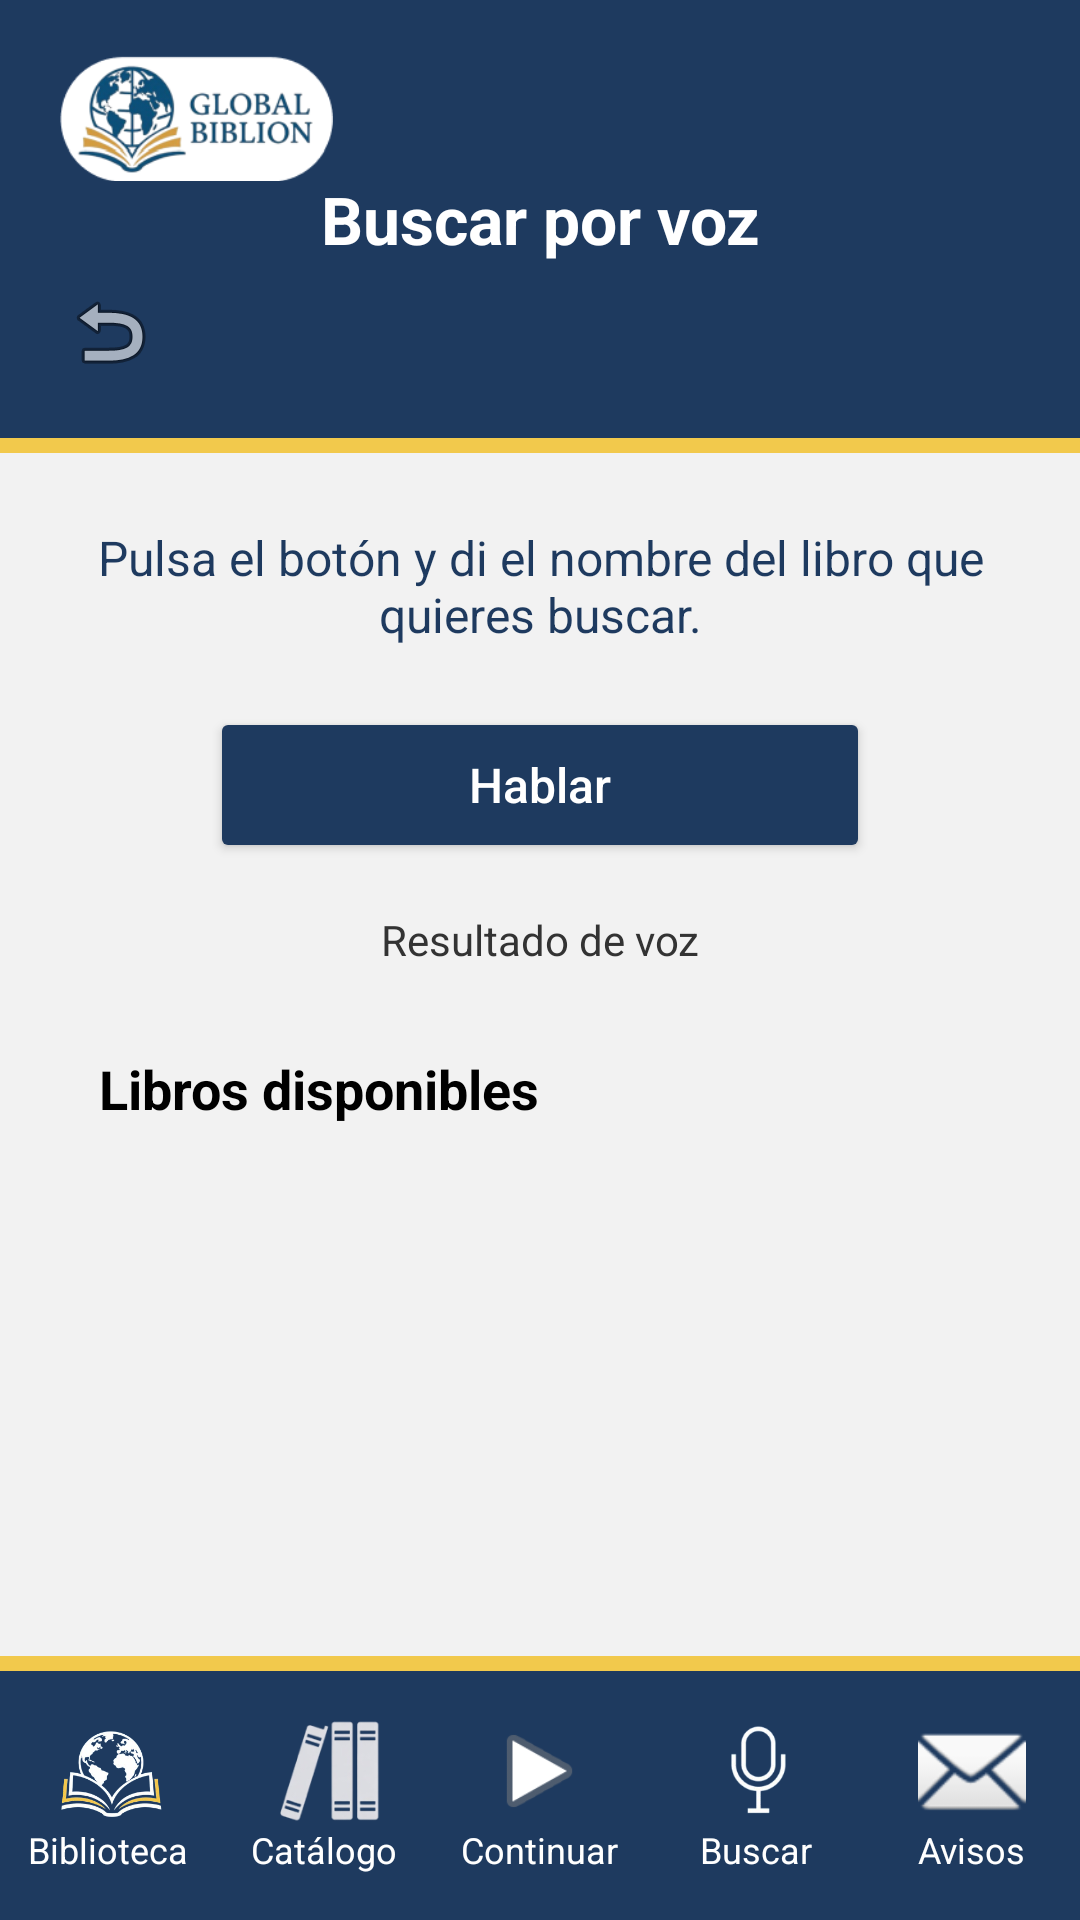

The Android layout XML behind this screen, and the referenced resources:
<!-- AndroidManifest.xml: application theme Theme.GlobalBiblion -->
<!-- res/layout/activity_buscar_por_voz.xml -->
<?xml version="1.0" encoding="utf-8"?>
<androidx.constraintlayout.widget.ConstraintLayout xmlns:android="http://schemas.android.com/apk/res/android"
    xmlns:app="http://schemas.android.com/apk/res-auto"
    xmlns:tools="http://schemas.android.com/tools"
    android:id="@+id/rootBuscarPorVoz"
    android:layout_width="match_parent"
    android:layout_height="match_parent"
    android:background="#F2F2F2">

    <ScrollView
        android:id="@+id/svBuscarVoz"
        android:layout_width="0dp"
        android:layout_height="0dp"
        android:fillViewport="true"
        app:layout_constraintBottom_toTopOf="@id/bottomBar"
        app:layout_constraintEnd_toEndOf="parent"
        app:layout_constraintStart_toStartOf="parent"
        app:layout_constraintTop_toTopOf="parent">

        <LinearLayout
            android:layout_width="match_parent"
            android:layout_height="wrap_content"
            android:orientation="vertical">

            <androidx.constraintlayout.widget.ConstraintLayout
                android:id="@+id/header"
                android:layout_width="match_parent"
                android:layout_height="146dp"
                android:background="#1E3A5F">

                <ImageView
                    android:id="@+id/ivLogoMenu"
                    android:layout_width="91dp"
                    android:layout_height="49dp"
                    android:layout_marginStart="20dp"
                    android:layout_marginTop="15dp"
                    android:contentDescription="@string/app_name"
                    app:layout_constraintStart_toStartOf="parent"
                    app:layout_constraintTop_toTopOf="parent"
                    app:srcCompat="@drawable/logocfmenuprin" />


                <ImageButton
                    android:id="@+id/btnVolver"
                    android:layout_width="57dp"
                    android:layout_height="57dp"
                    android:layout_marginStart="8dp"
                    android:layout_marginTop="82dp"
                    android:background="@null"
                    android:contentDescription="@string/volver"
                    android:src="@android:drawable/ic_menu_revert"
                    app:layout_constraintStart_toStartOf="parent"
                    app:layout_constraintTop_toTopOf="parent" />

                <TextView
                    android:id="@+id/tvTituloBuscarVoz"
                    android:layout_width="wrap_content"
                    android:layout_height="wrap_content"
                    android:text="Buscar por voz"
                    android:textColor="@android:color/white"
                    android:textSize="22sp"
                    android:textStyle="bold"
                    app:layout_constraintBottom_toBottomOf="parent"
                    app:layout_constraintEnd_toEndOf="parent"
                    app:layout_constraintStart_toStartOf="parent"
                    app:layout_constraintTop_toTopOf="parent" />

            </androidx.constraintlayout.widget.ConstraintLayout>

            <View
                android:id="@+id/vLinea"
                android:layout_width="match_parent"
                android:layout_height="5dp"
                android:background="#F2C94C" />

            <TextView
                android:id="@+id/tvExplicacionVoz"
                android:layout_width="match_parent"
                android:layout_height="wrap_content"
                android:layout_marginStart="32dp"
                android:layout_marginTop="24dp"
                android:layout_marginEnd="32dp"
                android:gravity="center"
                android:text="Pulsa el botón y di el nombre del libro que quieres buscar."
                android:textColor="#1E3A5F"
                android:textSize="16sp" />

            <Button
                android:id="@+id/btnHablar"
                android:layout_width="220dp"
                android:layout_height="52dp"
                android:layout_gravity="center_horizontal"
                android:layout_marginTop="20dp"
                android:backgroundTint="#1E3A5F"
                android:text="Hablar"
                android:textAllCaps="false"
                android:textColor="@android:color/white"
                android:textSize="16sp" />

            <TextView
                android:id="@+id/tvResultadoVoz"
                android:layout_width="match_parent"
                android:layout_height="wrap_content"
                android:layout_marginStart="32dp"
                android:layout_marginTop="16dp"
                android:layout_marginEnd="32dp"
                android:gravity="center"
                android:text="Resultado de voz"
                android:textColor="#333333"
                android:textSize="14sp" />

            <TextView
                android:id="@+id/tvLibrosDisponibles"
                android:layout_width="wrap_content"
                android:layout_height="wrap_content"
                android:layout_marginStart="33dp"
                android:layout_marginTop="28dp"
                android:text="Libros disponibles"
                android:textColor="#000000"
                android:textSize="18sp"
                android:textStyle="bold" />

            <GridLayout
                android:id="@+id/gridBibliotecaVoz"
                android:layout_width="match_parent"
                android:layout_height="wrap_content"
                android:layout_marginStart="24dp"
                android:layout_marginTop="16dp"
                android:layout_marginEnd="24dp"
                android:layout_marginBottom="24dp"
                android:columnCount="2"/>

        </LinearLayout>
    </ScrollView>

    <include
        android:id="@+id/bottomBar"
        layout="@layout/bottom_bar"
        android:layout_width="0dp"
        android:layout_height="88dp"
        app:layout_constraintBottom_toBottomOf="parent"
        app:layout_constraintEnd_toEndOf="parent"
        app:layout_constraintStart_toStartOf="parent" />

</androidx.constraintlayout.widget.ConstraintLayout>
<!-- res/layout/bottom_bar.xml (included above) -->
<?xml version="1.0" encoding="utf-8"?>
<LinearLayout xmlns:android="http://schemas.android.com/apk/res/android"
    android:id="@+id/bottomBarContainer"
    android:layout_width="match_parent"
    android:layout_height="88dp"
    android:orientation="vertical"
    android:background="#1E3A5F">

    <View
        android:id="@+id/vLineaBottomBar"
        android:layout_width="match_parent"
        android:layout_height="5dp"
        android:background="#F2C94C" />

    <LinearLayout
        android:id="@+id/frameLayout"
        android:layout_width="match_parent"
        android:layout_height="0dp"
        android:layout_weight="1"
        android:background="#1E3A5F"
        android:gravity="center"
        android:orientation="horizontal">

    
    <LinearLayout
        android:id="@+id/llBotonMenuPrincipal"
        android:layout_width="0dp"
        android:layout_height="match_parent"
        android:layout_weight="1"
        android:gravity="center"
        android:orientation="vertical">

        <ImageView
            android:id="@+id/ivIconoNuevo1"
            android:layout_width="43dp"
            android:layout_height="36dp"
            android:src="@drawable/iconomenuprincipal" />

        <TextView
            android:layout_width="wrap_content"
            android:layout_height="wrap_content"
            android:text="@string/biblioteca"
            android:textColor="#FFFFFF"
            android:textSize="12sp" />
    </LinearLayout>

    
    <LinearLayout
        android:id="@+id/llCatalogo"
        android:layout_width="0dp"
        android:layout_height="match_parent"
        android:layout_weight="1"
        android:gravity="center"
        android:orientation="vertical">

        <ImageView
            android:layout_width="43dp"
            android:layout_height="36dp"
            android:src="@drawable/iconodebiblioteca" />

        <TextView
            android:layout_width="wrap_content"
            android:layout_height="wrap_content"
            android:text="@string/catalogo"
            android:textColor="#FFFFFF"
            android:textSize="12sp" />
    </LinearLayout>

    
    <LinearLayout
        android:id="@+id/llContileyendo"
        android:layout_width="0dp"
        android:layout_height="match_parent"
        android:layout_weight="1"
        android:gravity="center"
        android:orientation="vertical">

        <ImageView
            android:layout_width="57dp"
            android:layout_height="36dp"
            android:src="@android:drawable/ic_media_play" />

        <TextView
            android:layout_width="wrap_content"
            android:layout_height="wrap_content"
            android:text="@string/contileyen"
            android:textColor="#FFFFFF"
            android:textSize="12sp" />
    </LinearLayout>

    
    <LinearLayout
        android:id="@+id/llMicrofono"
        android:layout_width="0dp"
        android:layout_height="match_parent"
        android:layout_weight="1"
        android:gravity="center"
        android:orientation="vertical">

        <ImageView
            android:layout_width="43dp"
            android:layout_height="36dp"
            android:src="@drawable/microfono" />

        <TextView
            android:layout_width="wrap_content"
            android:layout_height="wrap_content"
            android:text="@string/buscar"
            android:textColor="#FFFFFF"
            android:textSize="12sp" />
    </LinearLayout>

    
    <FrameLayout
        android:id="@+id/flNotificaciones"
        android:layout_width="0dp"
        android:layout_height="match_parent"
        android:layout_weight="1">

        <LinearLayout
            android:id="@+id/llNotificaciones"
            android:layout_width="match_parent"
            android:layout_height="match_parent"
            android:gravity="center"
            android:orientation="vertical">

            <ImageView
                android:layout_width="43dp"
                android:layout_height="36dp"
                android:src="@android:drawable/ic_dialog_email" />

            <TextView
                android:layout_width="wrap_content"
                android:layout_height="wrap_content"
                android:text="@string/avisos"
                android:textColor="#FFFFFF"
                android:textSize="12sp" />
        </LinearLayout>

        
        <TextView
            android:id="@+id/tvBadgeNotificaciones"
            android:layout_width="18dp"
            android:layout_height="18dp"
            android:layout_gravity="end|top"
            android:layout_marginTop="10dp"
            android:layout_marginEnd="18dp"
            android:background="@drawable/bg_punto_rojo"
            android:gravity="center"
            android:text="!"
            android:textColor="#FFFFFF"
            android:textSize="10sp"
            android:textStyle="bold"
            android:visibility="gone" />

    </FrameLayout>

</LinearLayout>
</LinearLayout>
<!-- resources referenced by this layout -->
<resources>
  <!-- drawable bg_punto_rojo (drawable) -->
  <?xml version="1.0" encoding="utf-8"?>
  <shape xmlns:android="http://schemas.android.com/apk/res/android"
      android:shape="oval">
  
      <solid android:color="#D50000"/>
  
  </shape>
  <!-- drawable iconodebiblioteca: png bitmap (drawable, 12221 bytes) -->
  <!-- drawable iconomenuprincipal: png bitmap (drawable, 36729 bytes) -->
  <!-- drawable logocfmenuprin: png bitmap (drawable, 21972 bytes) -->
  <!-- drawable microfono: png bitmap (drawable, 10074 bytes) -->
  <string name="app_name">GlobalBiblion</string>
  <string name="avisos">Avisos</string>
  <string name="biblioteca">Biblioteca</string>
  <string name="buscar">Buscar</string>
  <string name="catalogo">Catálogo</string>
  <string name="contileyen">Continuar</string>
  <string name="volver">Volver</string>
  <style name="Theme.GlobalBiblion" parent="Base.Theme.GlobalBiblion" />
  <style name="Base.Theme.GlobalBiblion" parent="Theme.Material3.DayNight.NoActionBar">
          
          
      </style>
</resources>
